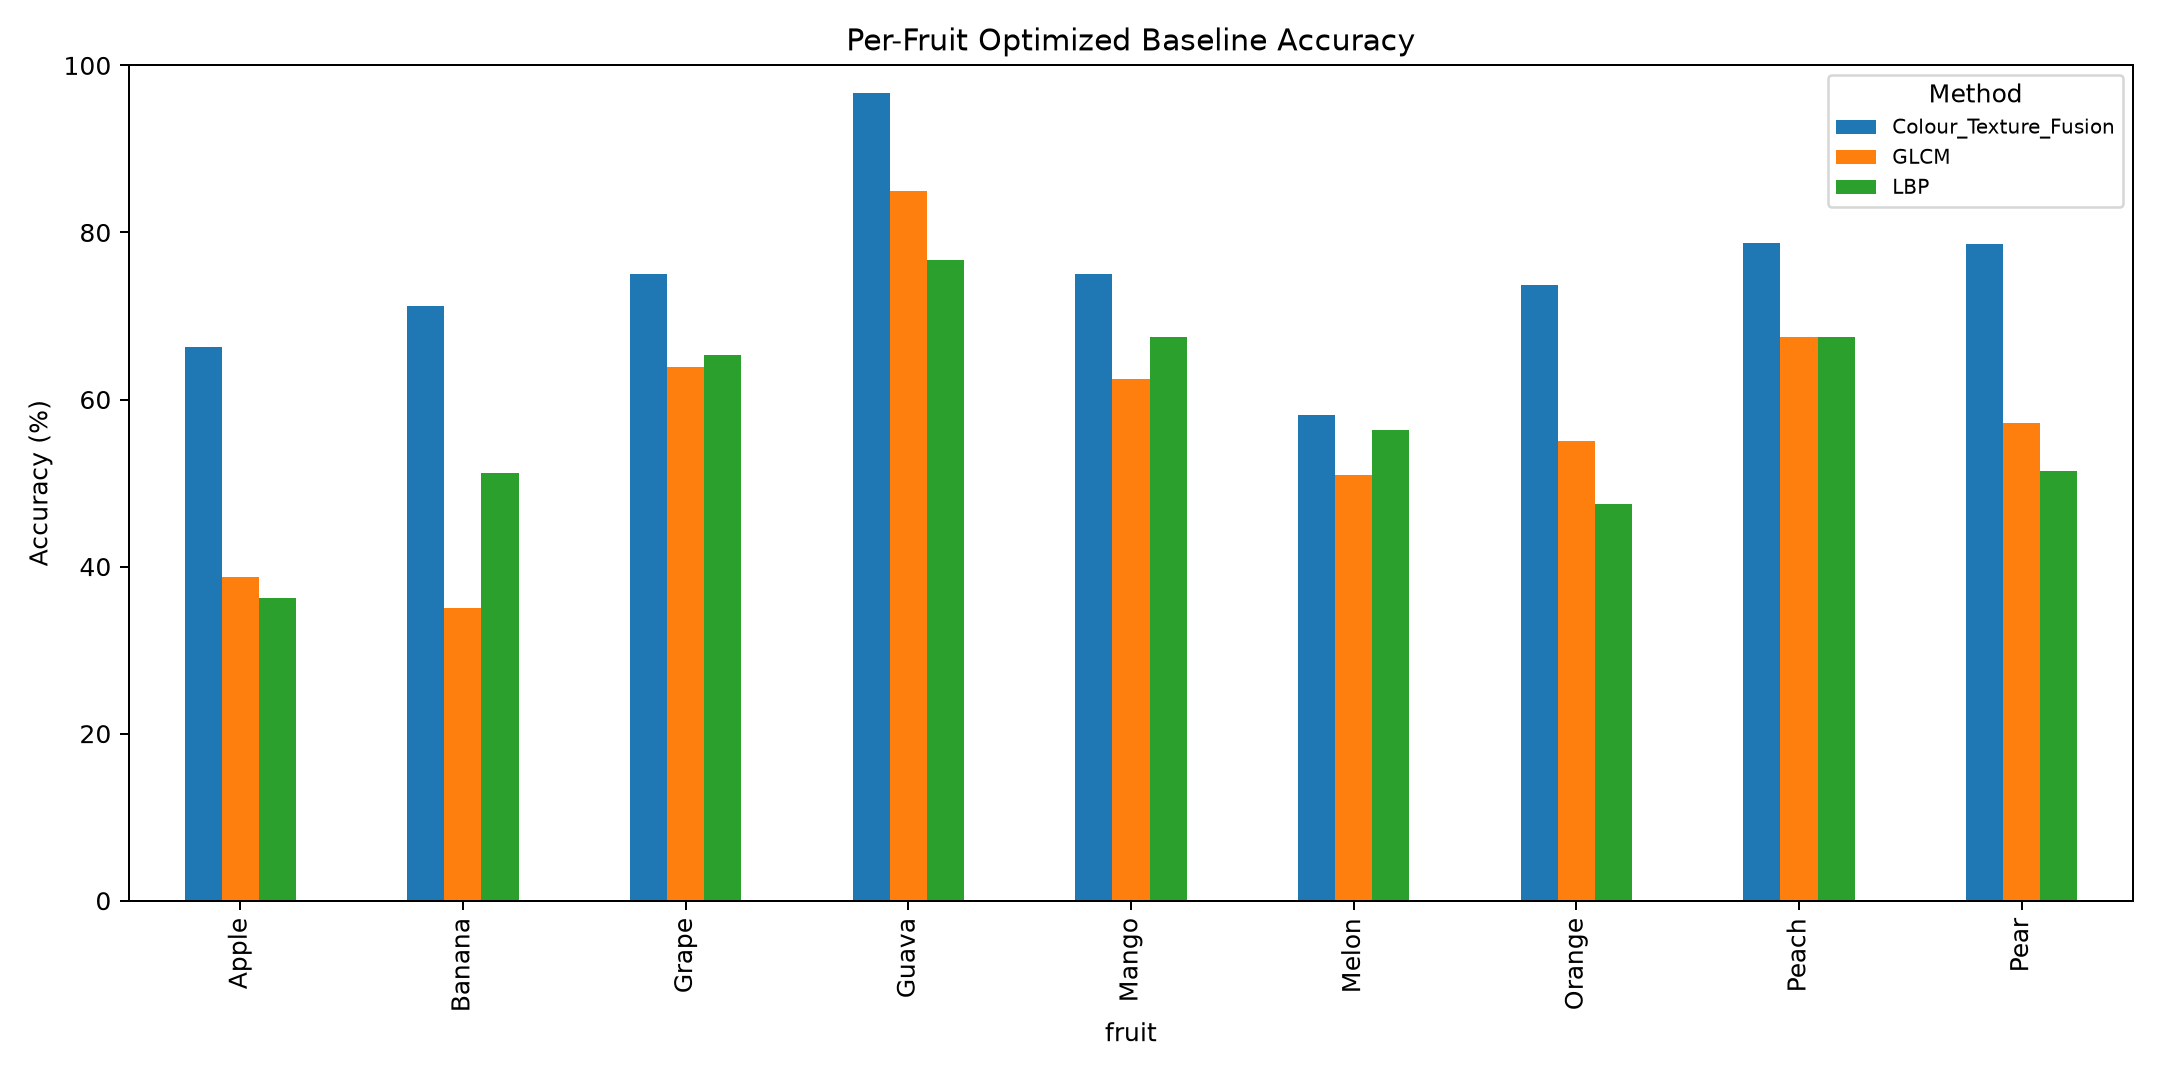

The file beside this chart, header and first rows:
method, fruit, accuracy, samples
GLCM, Apple, 0.3875, 80
GLCM, Banana, 0.35, 80
GLCM, Grape, 0.6389, 72
GLCM, Guava, 0.85, 60
GLCM, Mango, 0.625, 80
GLCM, Melon, 0.5091, 55
GLCM, Orange, 0.55, 80
GLCM, Peach, 0.675, 80
GLCM, Pear, 0.5714, 70
LBP, Apple, 0.3625, 80
LBP, Banana, 0.5125, 80
LBP, Grape, 0.6528, 72
LBP, Guava, 0.7667, 60
LBP, Mango, 0.675, 80
LBP, Melon, 0.5636, 55
LBP, Orange, 0.475, 80
LBP, Peach, 0.675, 80
LBP, Pear, 0.5143, 70
Colour_Texture_Fusion, Apple, 0.6625, 80
Colour_Texture_Fusion, Banana, 0.7125, 80
Colour_Texture_Fusion, Grape, 0.75, 72
Colour_Texture_Fusion, Guava, 0.9667, 60
Colour_Texture_Fusion, Mango, 0.75, 80
Colour_Texture_Fusion, Melon, 0.5818, 55
Colour_Texture_Fusion, Orange, 0.7375, 80
Colour_Texture_Fusion, Peach, 0.7875, 80
Colour_Texture_Fusion, Pear, 0.7857, 70
